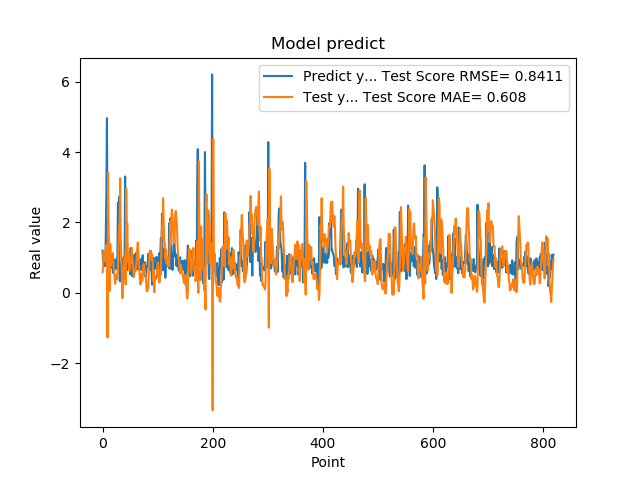

Values plotted in this chart, from the file beside it:
1.201630949974060059e+00, 5.836020961712196087e-01
8.802530169486999512e-01, 7.017702226439053170e-01
8.531429767608642578e-01, 1.185310851587813463e+00
7.591750025749206543e-01, 9.496122553778382214e-01
1.005007982254028320e+00, 9.670572961903887155e-01
7.687720060348510742e-01, 1.089704682510330924e+00
1.740013241767883301e+00, 8.845844928648758376e-01
2.913533687591552734e+00, 1.360292395549522748e+00
4.963075160980224609e+00, 1.204010728262893348e+00
1.471215128898620605e+00, -1.267993583622606169e+00
1.000648975372314453e+00, 3.414684152659372973e+00
8.220189809799194336e-01, 1.851439345240220025e+00
9.362199902534482643e-01, 1.297523331536373448e+00
5.486897230148315430e-01, 5.373967120043046664e-02
1.111255049705505371e+00, 1.393332830305131109e+00
7.148039937019348145e-01, 7.779639796990870382e-01
1.052167057991027832e+00, 9.199357675586380401e-01
8.955980539321898304e-01, 8.624213538485645536e-01
7.769405245780944824e-01, 1.038488416204164544e+00
5.699509978294372559e-01, 1.133414861511287786e+00
8.244060277938842773e-01, 7.555960854503460666e-01
5.800840258598327637e-01, 5.914063183668122337e-01
9.488009810447691761e-01, 4.026311286985841398e-01
7.918390035629272461e-01, 2.563225303891362716e-01
6.937990188598632812e-01, 4.838715435074053550e-01
6.834830045700073242e-01, 5.050259922195332596e-01
9.433320164680479847e-01, 3.868561984974843715e-01
1.032713770866394043e+00, 5.082289363500616108e-01
2.556216001510620117e+00, 7.125053805919991934e-01
2.464895963668823242e+00, 1.263191305518095442e+00
2.728049993515014204e+00, 1.896983016682999956e+00
3.558506965637206476e-01, 1.777276632560236713e+00
3.262020051479339600e-01, 3.252745922230356079e+00
3.781589865684509277e-01, 1.552753996770784184e+00
6.306380033493041992e-01, 1.167415078888569102e+00
8.854129910469055176e-01, 7.126348720737578635e-01
9.743152856826782227e-01, -1.489713698743170278e-01
7.307389974594116211e-01, 2.966926294619693372e-01
9.521890282630921520e-01, 5.795760557611815411e-01
1.011654973030090332e+00, 7.097270868420018086e-01
7.643579840660095215e-01, 1.059661250721460224e+00
3.306220054626464844e+00, 1.069721816727567720e+00
7.543110251426696777e-01, 2.398432904797098697e-01
1.409499049186706321e+00, 2.968843876582007102e+00
6.401469707489013672e-01, 1.809745250072774869e+00
8.640019893646240234e-01, 1.970955426591693094e+00
8.469420075416564941e-01, 8.752636192230107692e-01
7.976629734039306641e-01, 1.119278105917547173e+00
9.555831551551821068e-01, 1.075148329572937822e+00
9.546210169792175293e-01, 6.329188789959582229e-01
5.251880288124084473e-01, 9.385280724192106572e-01
1.275226235389709695e+00, 8.849098403225349463e-01
8.355640172958374023e-01, 8.513644865911434989e-01
7.640249729156494141e-01, 1.279300827131271134e+00
4.752210080623626154e-01, 1.041675520572188596e+00
7.414129972457885742e-01, 8.368356196947359660e-01
1.069700956344604492e+00, 6.158434408498412171e-01
7.892770171165466309e-01, 4.473305729377887729e-01
6.914690136909484863e-01, 6.753638130935948336e-01
7.093830108642578125e-01, 6.038662574448092624e-01
1.115731000900268555e+00, 6.142139046744090614e-01
... 759 more rows
